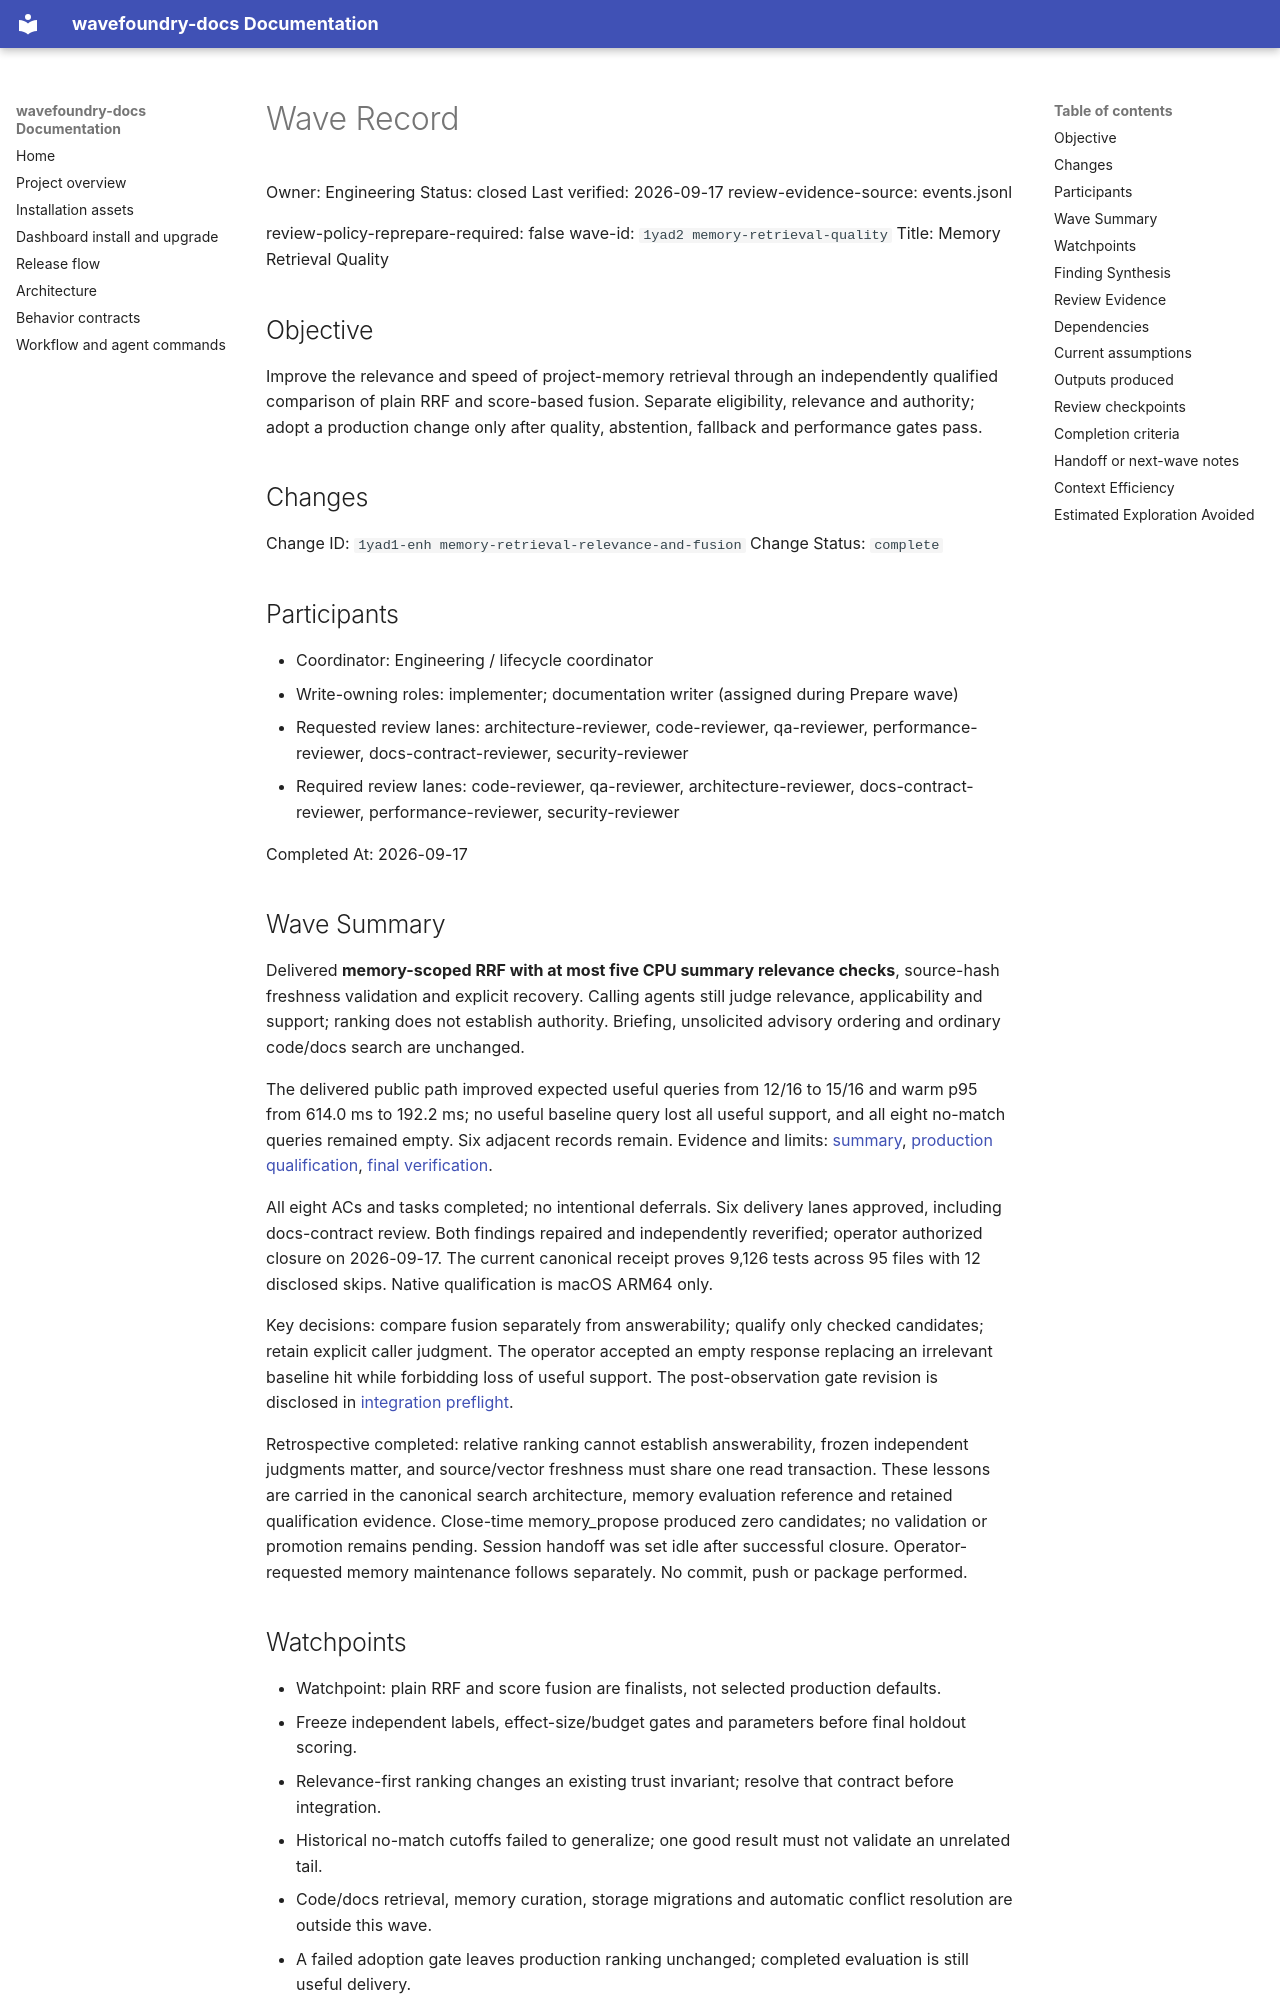

repository: coryhacking/wavefoundry · page: waves/1yad2 memory-retrieval-quality/wave/index.html · generator: mkdocs

# Wave Record

Owner: Engineering
Status: closed
Last verified: 2026-09-17
review-evidence-source: events.jsonl

review-policy-reprepare-required: false
wave-id: `1yad2 memory-retrieval-quality`
Title: Memory Retrieval Quality

## Objective

Improve the relevance and speed of project-memory retrieval through an independently qualified comparison of plain RRF and score-based fusion. Separate eligibility, relevance and authority; adopt a production change only after quality, abstention, fallback and performance gates pass.

## Changes

Change ID: `1yad1-enh memory-retrieval-relevance-and-fusion`
Change Status: `complete`

## Participants

- Coordinator: Engineering / lifecycle coordinator
- Write-owning roles: implementer; documentation writer (assigned during Prepare wave)
- Requested review lanes: architecture-reviewer, code-reviewer, qa-reviewer, performance-reviewer, docs-contract-reviewer, security-reviewer
- Required review lanes: code-reviewer, qa-reviewer, architecture-reviewer, docs-contract-reviewer, performance-reviewer, security-reviewer

Completed At: 2026-09-17

## Wave Summary

Delivered **memory-scoped RRF with at most five CPU summary relevance checks**, source-hash freshness validation and explicit recovery. Calling agents still judge relevance, applicability and support; ranking does not establish authority. Briefing, unsolicited advisory ordering and ordinary code/docs search are unchanged.

The delivered public path improved expected useful queries from 12/16 to 15/16 and warm p95 from 614.0 ms to 192.2 ms; no useful baseline query lost all useful support, and all eight no-match queries remained empty. Six adjacent records remain. Evidence and limits: [summary](evidence/README.md), [production qualification](evidence/summary5-production-qualification.md), [final verification](evidence/summary5-final-verification.md).

All eight ACs and tasks completed; no intentional deferrals. Six delivery lanes approved, including docs-contract review. Both findings repaired and independently reverified; operator authorized closure on 2026-09-17. The current canonical receipt proves 9,126 tests across 95 files with 12 disclosed skips. Native qualification is macOS ARM64 only.

Key decisions: compare fusion separately from answerability; qualify only checked candidates; retain explicit caller judgment. The operator accepted an empty response replacing an irrelevant baseline hit while forbidding loss of useful support. The post-observation gate revision is disclosed in [integration preflight](evidence/summary5-integration-preflight.md).

Retrospective completed: relative ranking cannot establish answerability, frozen independent judgments matter, and source/vector freshness must share one read transaction. These lessons are carried in the canonical search architecture, memory evaluation reference and retained qualification evidence. Close-time memory_propose produced zero candidates; no validation or promotion remains pending. Session handoff was set idle after successful closure. Operator-requested memory maintenance follows separately. No commit, push or package performed.

## Watchpoints

- Watchpoint: plain RRF and score fusion are finalists, not selected production defaults.
- Freeze independent labels, effect-size/budget gates and parameters before final holdout scoring.
- Relevance-first ranking changes an existing trust invariant; resolve that contract before integration.
- Historical no-match cutoffs failed to generalize; one good result must not validate an unrelated tail.
- Code/docs retrieval, memory curation, storage migrations and automatic conflict resolution are outside this wave.
- A failed adoption gate leaves production ranking unchanged; completed evaluation is still useful delivery.
